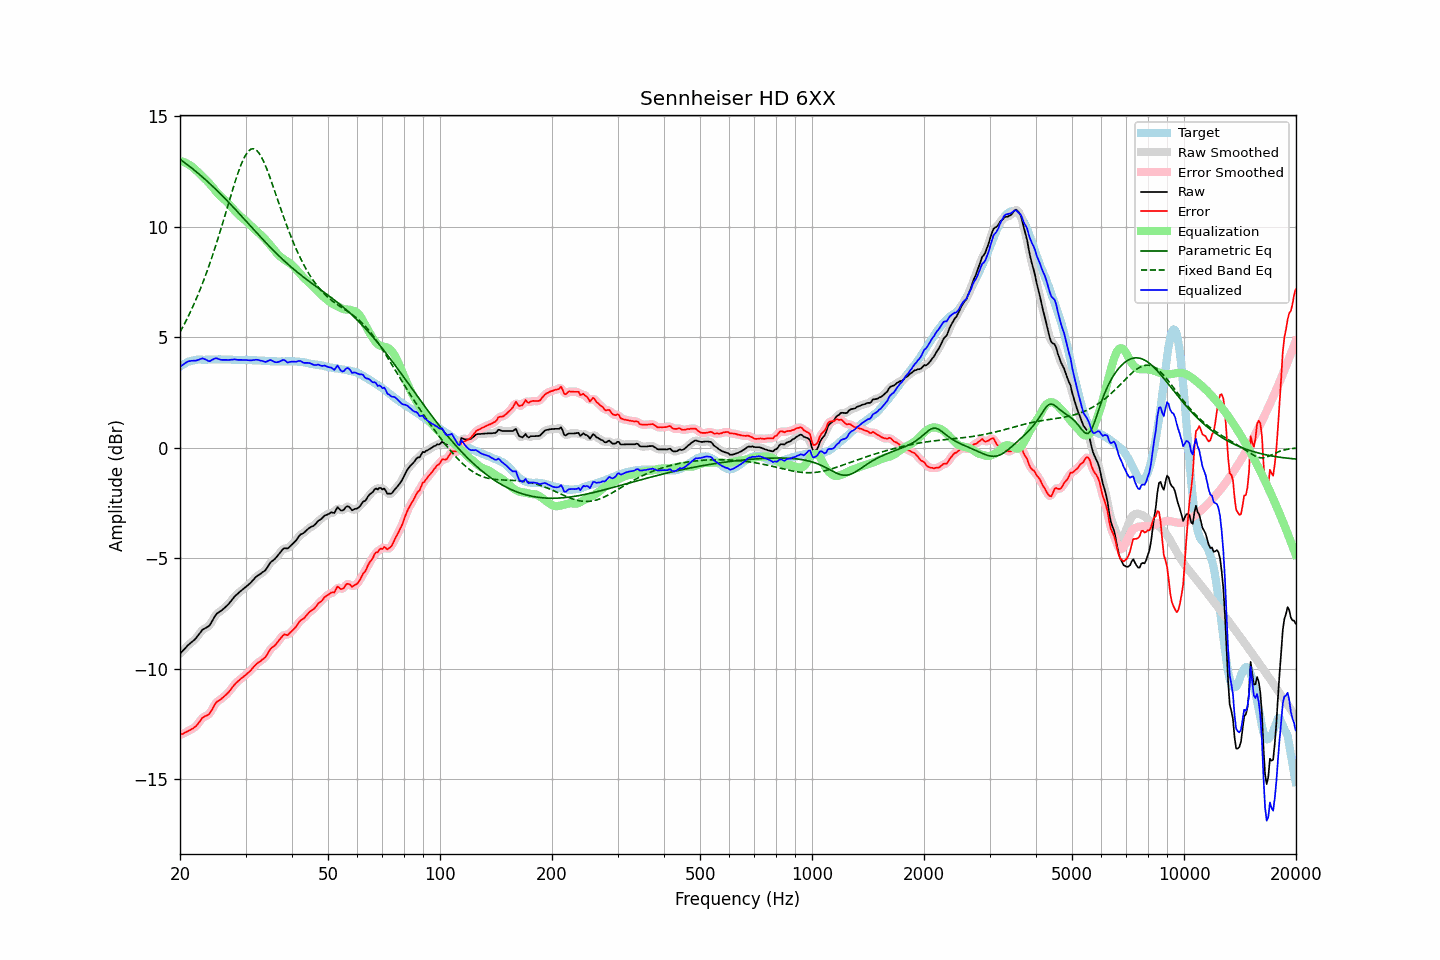

The file beside this chart, header and first rows:
frequency, raw, error, smoothed, error_smoothed, equalization, parametric_eq, fixed_band_eq, equalized_raw, equalized_smoothed, target
20.00, -9.32, -13.00, -9.32, -13.00, 12.98, 13.06, 5.23, 3.65, 3.65, 3.67
20.20, -9.24, -12.97, -9.25, -12.97, 12.96, 13.01, 5.37, 3.72, 3.72, 3.72
20.40, -9.17, -12.95, -9.17, -12.94, 12.94, 12.95, 5.50, 3.77, 3.77, 3.77
20.61, -9.10, -12.90, -9.09, -12.90, 12.91, 12.90, 5.64, 3.82, 3.82, 3.80
20.81, -9.01, -12.87, -9.01, -12.87, 12.88, 12.85, 5.78, 3.87, 3.87, 3.85
21.02, -8.93, -12.83, -8.94, -12.82, 12.84, 12.79, 5.93, 3.91, 3.90, 3.89
21.23, -8.87, -12.79, -8.87, -12.79, 12.80, 12.74, 6.08, 3.93, 3.93, 3.91
21.44, -8.81, -12.75, -8.81, -12.75, 12.75, 12.68, 6.23, 3.94, 3.94, 3.93
21.66, -8.75, -12.71, -8.76, -12.71, 12.70, 12.62, 6.39, 3.94, 3.94, 3.95
21.87, -8.69, -12.66, -8.69, -12.66, 12.63, 12.56, 6.56, 3.94, 3.94, 3.96
22.09, -8.61, -12.60, -8.61, -12.59, 12.56, 12.50, 6.72, 3.95, 3.95, 3.98
22.31, -8.52, -12.51, -8.52, -12.51, 12.49, 12.44, 6.90, 3.97, 3.97, 3.99
22.54, -8.43, -12.42, -8.42, -12.42, 12.42, 12.38, 7.07, 3.99, 4.00, 3.99
22.76, -8.33, -12.33, -8.33, -12.32, 12.35, 12.32, 7.25, 4.02, 4.02, 3.99
22.99, -8.23, -12.22, -8.25, -12.24, 12.29, 12.26, 7.44, 4.05, 4.04, 3.98
23.22, -8.19, -12.18, -8.19, -12.18, 12.22, 12.19, 7.63, 4.02, 4.03, 3.98
23.45, -8.15, -12.14, -8.15, -12.14, 12.15, 12.13, 7.82, 3.99, 3.99, 3.98
23.69, -8.11, -12.11, -8.12, -12.11, 12.07, 12.06, 8.03, 3.96, 3.95, 3.99
23.92, -8.07, -12.06, -8.06, -12.05, 11.99, 11.99, 8.23, 3.92, 3.93, 3.99
24.16, -7.97, -11.96, -7.97, -11.96, 11.91, 11.93, 8.44, 3.93, 3.94, 3.99
24.40, -7.84, -11.84, -7.85, -11.84, 11.82, 11.86, 8.65, 3.98, 3.98, 4.00
24.65, -7.71, -11.71, -7.71, -11.71, 11.73, 11.79, 8.88, 4.02, 4.02, 3.99
24.89, -7.59, -11.58, -7.60, -11.59, 11.64, 11.72, 9.10, 4.05, 4.04, 3.99
25.14, -7.50, -11.50, -7.51, -11.51, 11.55, 11.65, 9.33, 4.05, 4.04, 3.99
25.39, -7.45, -11.46, -7.45, -11.45, 11.47, 11.58, 9.56, 4.02, 4.02, 4.00
25.65, -7.40, -11.41, -7.40, -11.40, 11.40, 11.50, 9.80, 3.99, 4.00, 4.00
25.91, -7.35, -11.35, -7.35, -11.35, 11.33, 11.43, 10.04, 3.98, 3.98, 3.99
26.16, -7.29, -11.28, -7.29, -11.28, 11.27, 11.36, 10.28, 3.98, 3.98, 3.99
26.43, -7.22, -11.22, -7.23, -11.22, 11.21, 11.28, 10.52, 3.99, 3.98, 3.99
26.69, -7.16, -11.16, -7.16, -11.16, 11.14, 11.21, 10.77, 3.98, 3.98, 3.99
26.96, -7.09, -11.09, -7.09, -11.08, 11.07, 11.13, 11.02, 3.97, 3.98, 3.99
27.23, -7.00, -11.00, -7.01, -11.00, 10.99, 11.06, 11.26, 3.98, 3.98, 3.99
27.50, -6.91, -10.91, -6.91, -10.90, 10.90, 10.98, 11.51, 3.99, 3.99, 3.99
27.77, -6.82, -10.80, -6.82, -10.81, 10.82, 10.90, 11.74, 3.99, 4.00, 3.98
28.05, -6.73, -10.72, -6.74, -10.72, 10.74, 10.82, 11.98, 4.00, 4.00, 3.98
28.33, -6.66, -10.64, -6.66, -10.64, 10.66, 10.75, 12.20, 3.99, 3.99, 3.97
28.62, -6.60, -10.58, -6.60, -10.57, 10.58, 10.67, 12.42, 3.98, 3.98, 3.97
28.90, -6.53, -10.52, -6.54, -10.51, 10.51, 10.59, 12.62, 3.98, 3.98, 3.98
29.19, -6.47, -10.45, -6.47, -10.45, 10.45, 10.51, 12.82, 3.98, 3.98, 3.97
29.48, -6.41, -10.40, -6.41, -10.39, 10.39, 10.43, 12.99, 3.98, 3.98, 3.98
29.78, -6.35, -10.33, -6.35, -10.33, 10.33, 10.35, 13.14, 3.98, 3.98, 3.97
30.08, -6.29, -10.28, -6.30, -10.27, 10.27, 10.27, 13.27, 3.97, 3.97, 3.98
30.38, -6.23, -10.21, -6.24, -10.21, 10.20, 10.19, 13.38, 3.97, 3.97, 3.97
30.68, -6.17, -10.15, -6.17, -10.15, 10.13, 10.11, 13.45, 3.96, 3.96, 3.97
30.99, -6.10, -10.08, -6.10, -10.07, 10.06, 10.03, 13.51, 3.95, 3.96, 3.97
31.30, -6.02, -9.99, -6.02, -9.99, 9.99, 9.95, 13.53, 3.96, 3.96, 3.96
31.61, -5.94, -9.91, -5.94, -9.91, 9.92, 9.87, 13.53, 3.97, 3.97, 3.96
31.93, -5.86, -9.83, -5.87, -9.83, 9.85, 9.79, 13.49, 3.98, 3.98, 3.96
32.24, -5.80, -9.76, -5.81, -9.76, 9.79, 9.71, 13.44, 3.98, 3.98, 3.95
32.57, -5.75, -9.71, -5.75, -9.71, 9.72, 9.63, 13.35, 3.97, 3.97, 3.95
32.89, -5.71, -9.67, -5.71, -9.65, 9.66, 9.55, 13.25, 3.95, 3.95, 3.95
33.22, -5.65, -9.60, -5.66, -9.61, 9.59, 9.47, 13.11, 3.94, 3.93, 3.94
33.55, -5.60, -9.55, -5.61, -9.55, 9.51, 9.40, 12.97, 3.91, 3.91, 3.94
33.89, -5.55, -9.49, -5.54, -9.47, 9.44, 9.32, 12.80, 3.88, 3.90, 3.93
34.23, -5.45, -9.39, -5.45, -9.38, 9.36, 9.24, 12.62, 3.90, 3.91, 3.93
34.57, -5.33, -9.26, -5.34, -9.26, 9.27, 9.17, 12.43, 3.94, 3.94, 3.92
34.92, -5.21, -9.14, -5.23, -9.15, 9.19, 9.09, 12.23, 3.97, 3.96, 3.92
35.27, -5.14, -9.06, -5.15, -9.06, 9.10, 9.02, 12.02, 3.95, 3.95, 3.91
35.62, -5.09, -9.01, -5.09, -9.00, 9.01, 8.94, 11.81, 3.91, 3.92, 3.91
35.97, -5.03, -8.95, -5.03, -8.94, 8.91, 8.87, 11.60, 3.88, 3.89, 3.91
... 635 more rows
